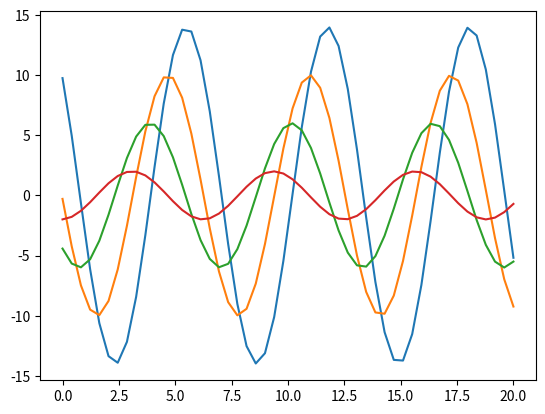

Source code (Python):
import seaborn as sns
import numpy as np
import matplotlib.pyplot as plt
def sinplot(flip = 2):
    x = np.linspace(0,20, 50)
    for i in range(1,5):
        plt.plot(x, np.cos(x + i * 0.8) * (9 - 2*i) * flip)

sinplot()
plt.show()
